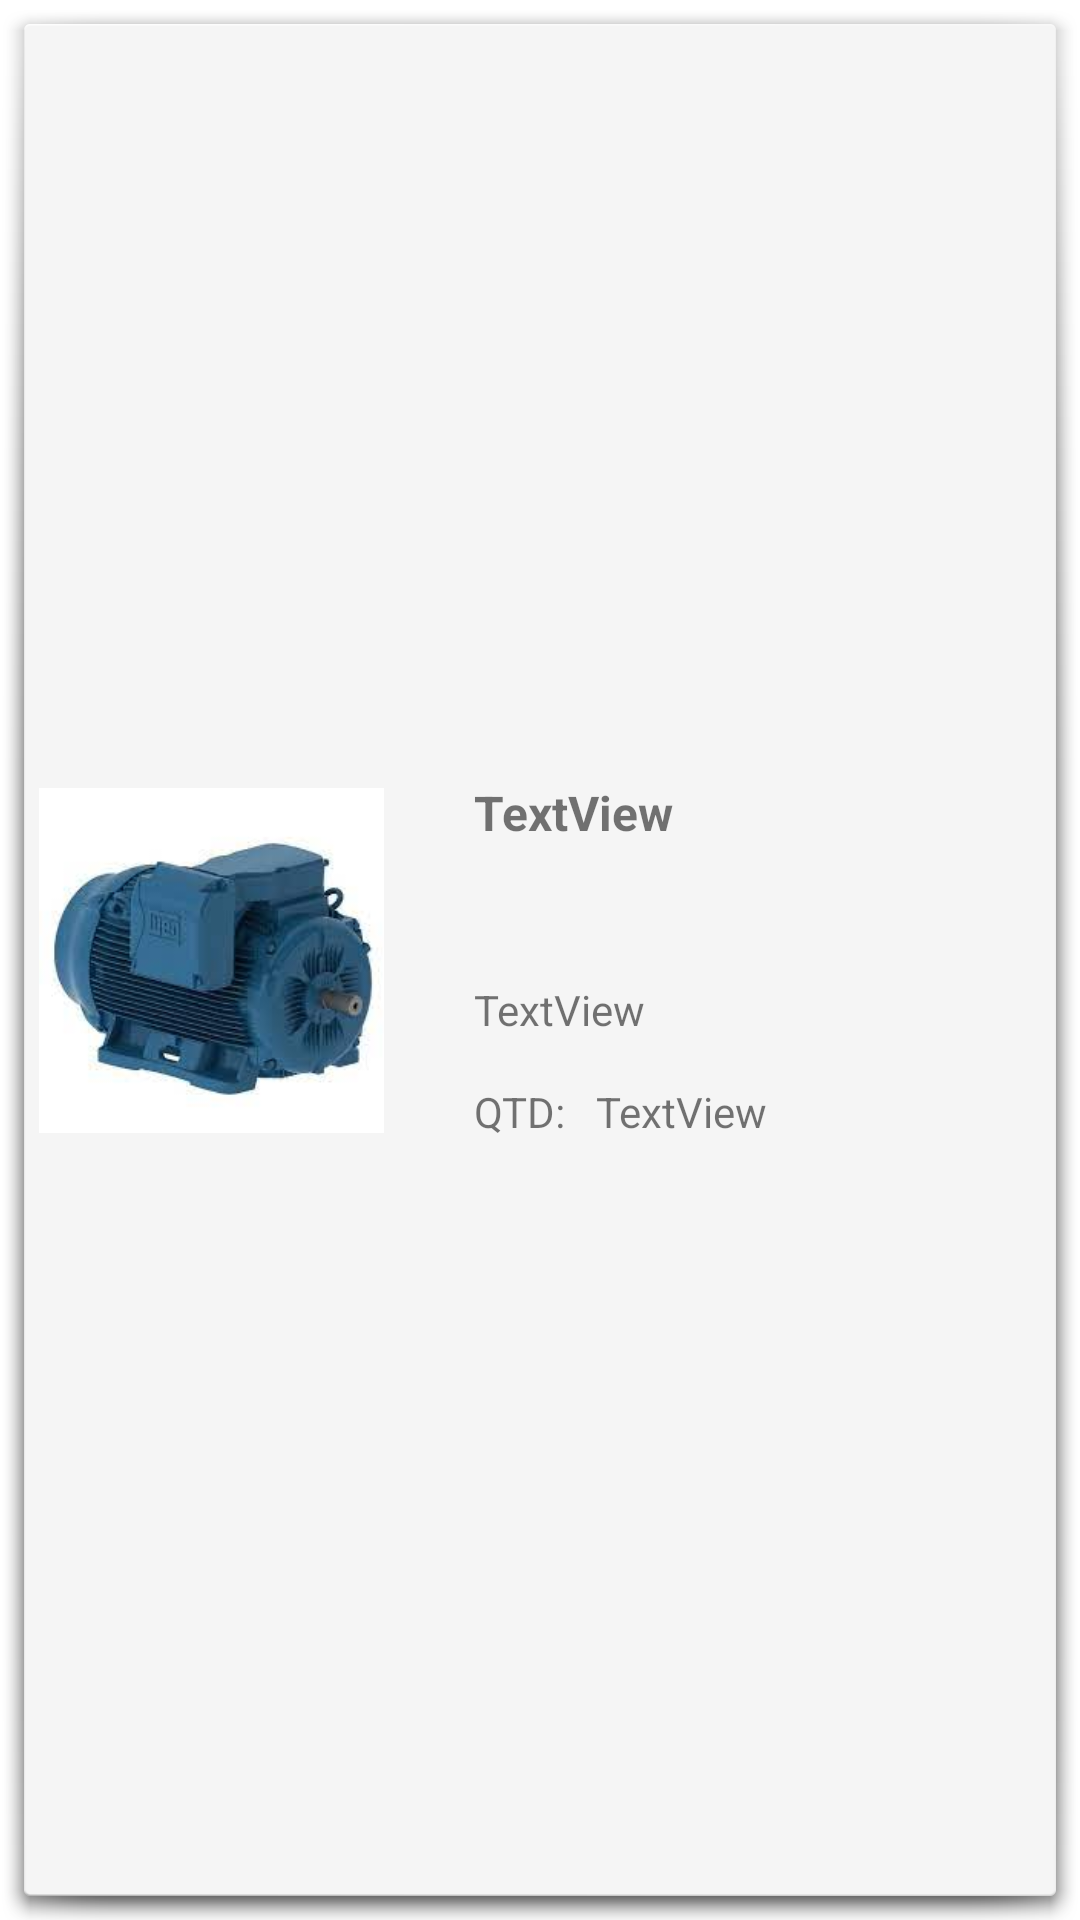

Layout XML and referenced resources for this Android screen:
<!-- AndroidManifest.xml: application theme Theme.AlmoxarifadoMobile -->
<!-- res/layout/produto_lista.xml -->
<?xml version="1.0" encoding="utf-8"?>
<androidx.constraintlayout.widget.ConstraintLayout xmlns:android="http://schemas.android.com/apk/res/android"
    xmlns:app="http://schemas.android.com/apk/res-auto"
    xmlns:tools="http://schemas.android.com/tools"
    android:id="@+id/item"
    android:layout_width="match_parent"
    android:layout_height="wrap_content"
    android:layout_marginBottom="20dp"
    android:background="@android:drawable/dialog_holo_light_frame">

    <androidx.constraintlayout.widget.ConstraintLayout
        android:layout_width="match_parent"
        android:layout_height="140dp"
        app:layout_constraintBottom_toBottomOf="parent"
        app:layout_constraintEnd_toEndOf="parent"
        app:layout_constraintStart_toStartOf="parent"
        app:layout_constraintTop_toTopOf="parent">

        <TextView
            android:id="@+id/nomeProduto"
            style="@style/nomeProdutoLista"
            android:layout_width="wrap_content"
            android:layout_height="wrap_content"
            android:layout_marginStart="30dp"
            android:layout_marginTop="10dp"
            android:text="TextView"
            app:layout_constraintStart_toEndOf="@+id/imageView7"
            app:layout_constraintTop_toTopOf="parent" />

        <ImageView
            android:id="@+id/imageView7"
            android:layout_width="115dp"
            android:layout_height="131dp"
            android:layout_marginStart="5dp"
            android:layout_marginTop="5dp"
            android:layout_marginBottom="5dp"
            app:layout_constraintBottom_toBottomOf="parent"
            app:layout_constraintStart_toStartOf="parent"
            app:layout_constraintTop_toTopOf="parent"
            app:srcCompat="@drawable/exemplomotor" />

        <TextView
            android:id="@+id/qtdLabel"
            android:layout_width="wrap_content"
            android:layout_height="wrap_content"
            android:layout_marginStart="30dp"
            android:layout_marginBottom="10dp"
            android:text="QTD:"
            app:layout_constraintBottom_toBottomOf="parent"
            app:layout_constraintStart_toEndOf="@+id/imageView7" />

        <TextView
            android:id="@+id/qtdValor"
            android:layout_width="wrap_content"
            android:layout_height="wrap_content"
            android:layout_marginStart="10dp"
            android:layout_marginBottom="10dp"
            android:text="TextView"
            app:layout_constraintBottom_toBottomOf="parent"
            app:layout_constraintStart_toEndOf="@+id/qtdLabel" />

        <TextView
            android:id="@+id/textoDescartavel"
            android:layout_width="wrap_content"
            android:layout_height="wrap_content"
            android:layout_marginStart="30dp"
            android:layout_marginBottom="15dp"
            android:text="TextView"
            app:layout_constraintBottom_toTopOf="@+id/qtdLabel"
            app:layout_constraintStart_toEndOf="@+id/imageView7" />
    </androidx.constraintlayout.widget.ConstraintLayout>
</androidx.constraintlayout.widget.ConstraintLayout>
<!-- resources referenced by this layout -->
<resources>
  <!-- drawable exemplomotor: png bitmap (drawable, 5649 bytes) -->
  <style name="nomeProdutoLista">
          <item name="android:textSize">16sp</item>
          <item name="android:textStyle">bold</item>
      </style>
  <style name="Theme.AlmoxarifadoMobile" parent="Theme.MaterialComponents.DayNight.DarkActionBar">
          
          <item name="colorPrimary">@color/purple_500</item>
          <item name="colorPrimaryVariant">@color/purple_700</item>
          <item name="colorOnPrimary">@color/white</item>
          
          <item name="colorSecondary">@color/teal_200</item>
          <item name="colorSecondaryVariant">@color/teal_700</item>
          <item name="colorOnSecondary">@color/black</item>
          
          <item name="android:statusBarColor" tools:targetApi="l">?attr/colorPrimaryVariant</item>
          
      </style>
  <color name="purple_500">#FF6200EE</color>
  <color name="purple_700">#FF3700B3</color>
  <color name="white">#FFFFFFFF</color>
  <color name="teal_200">#FF03DAC5</color>
  <color name="teal_700">#FF018786</color>
  <color name="black">#FF000000</color>
</resources>
